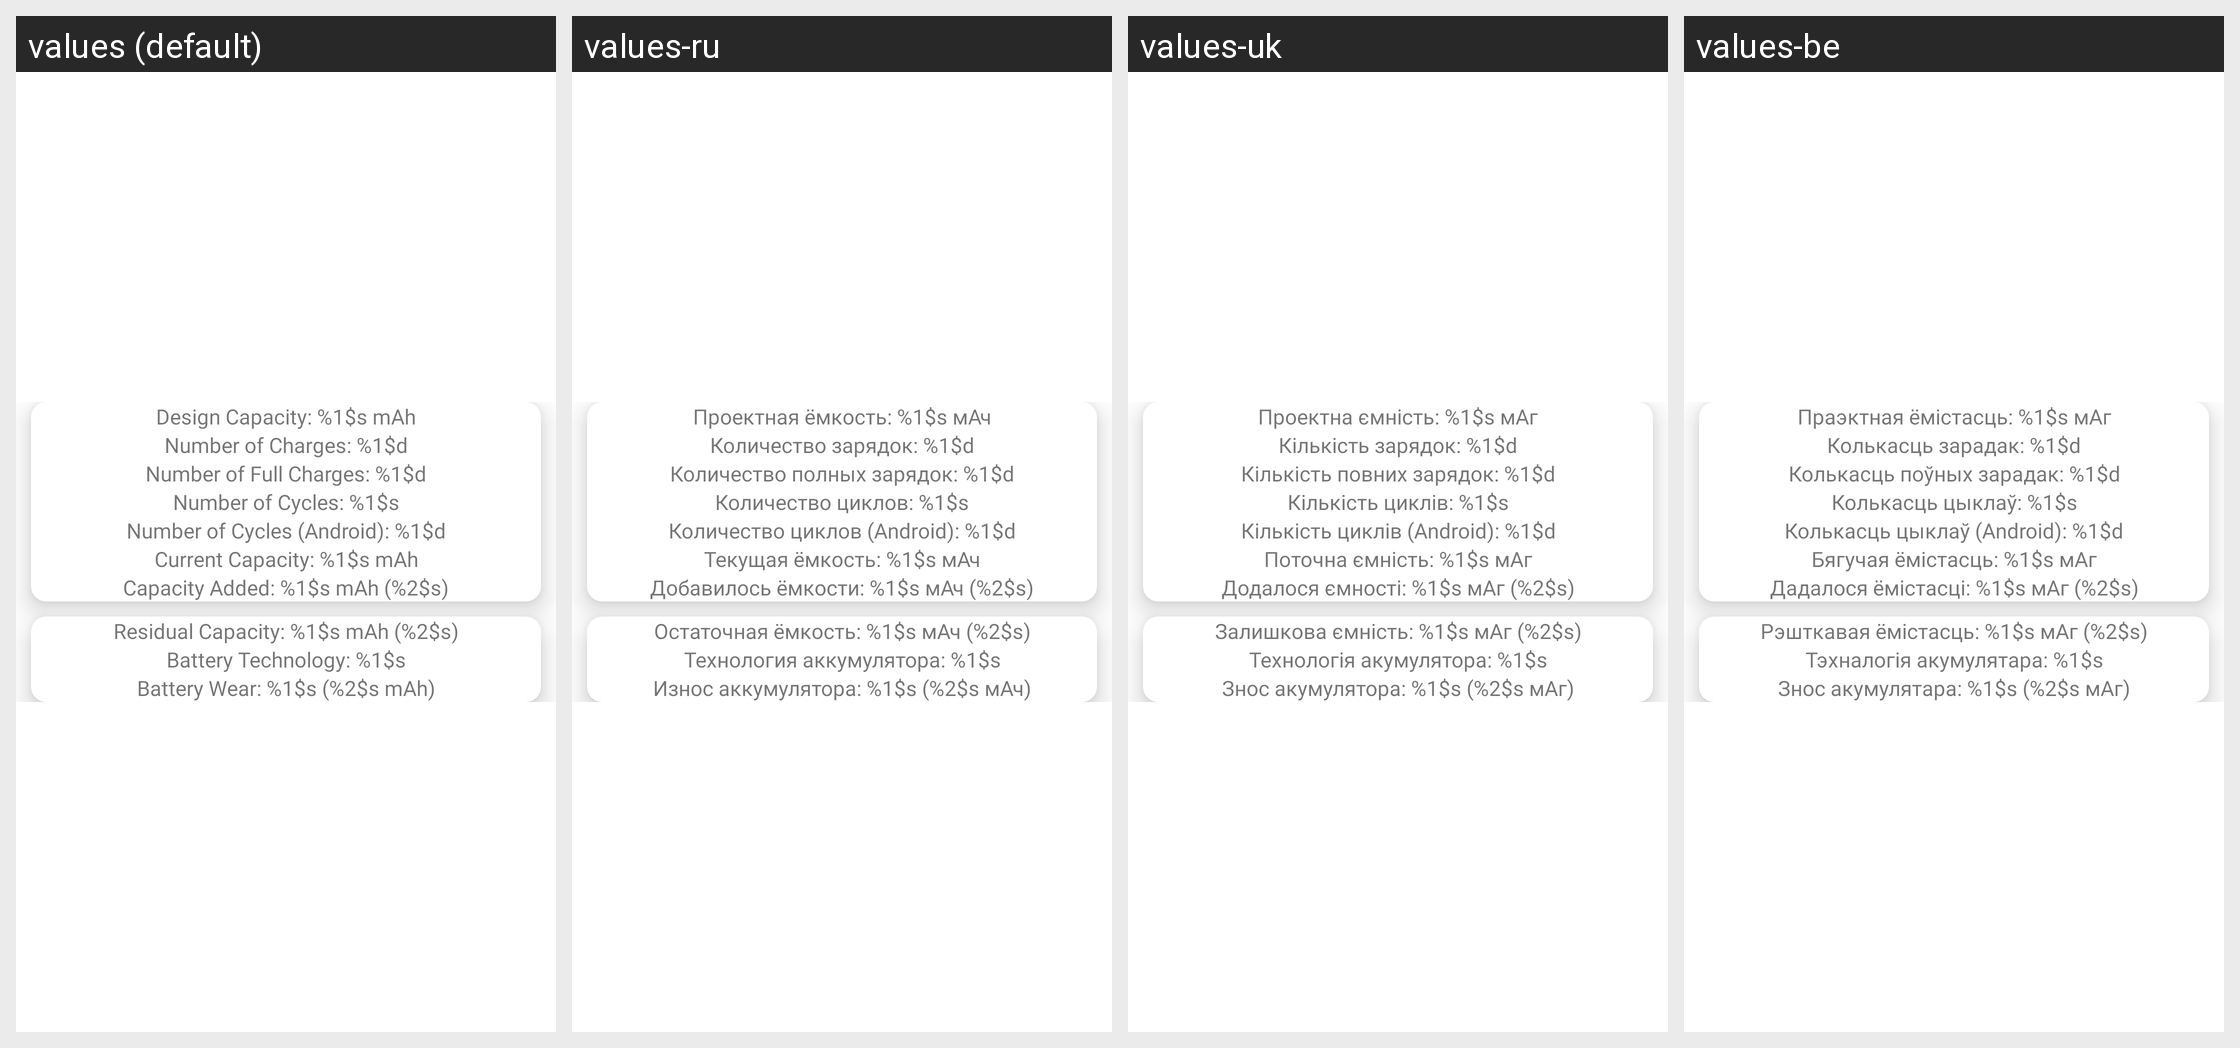

Translations of the strings shown on this Android screen, per locale in the grid:
Android screen res/layout/wear_fragment.xml rendered under 4 locales, left to right: values (default), values-ru, values-uk, values-be. Device: Nexus 5 (rendered at 1080×1920; each locale shown at half size, 540×960, under a caption strip naming it); theme AppTheme.
Other locales in the repository, not shown: values-bg, values-cs, values-de, values-el, values-es, values-fr, values-hi, values-in, values-is, values-it, values-kk, values-lt, values-lv, values-pl, values-pt, values-ro, values-sk, values-sl, values-sv, values-tr.
Strings drawn on this screen, with the default value and each locale's value (text and hints the layout hard-codes, and strings that could not be matched under every locale, appear in the picture but are not listed):

design_capacity
  values: Design Capacity: %1$s mAh
  values-ru: Проектная ёмкость: %1$s мАч
  values-uk: Проектна ємність: %1$s мАг
  values-be: Праэктная ёмістасць: %1$s мАг

number_of_charges
  values: Number of Charges: %1$d
  values-ru: Количество зарядок: %1$d
  values-uk: Кількість зарядок: %1$d
  values-be: Колькасць зарадак: %1$d

number_of_full_charges
  values: Number of Full Charges: %1$d
  values-ru: Количество полных зарядок: %1$d
  values-uk: Кількість повних зарядок: %1$d
  values-be: Колькасць поўных зарадак: %1$d

number_of_cycles
  values: Number of Cycles: %1$s
  values-ru: Количество циклов: %1$s
  values-uk: Кількість циклів: %1$s
  values-be: Колькасць цыклаў: %1$s

number_of_cycles_android
  values: Number of Cycles (Android): %1$d
  values-ru: Количество циклов (Android): %1$d
  values-uk: Кількість циклів (Android): %1$d
  values-be: Колькасць цыклаў (Android): %1$d

current_capacity
  values: Current Capacity: %1$s mAh
  values-ru: Текущая ёмкость: %1$s мАч
  values-uk: Поточна ємність: %1$s мАг
  values-be: Бягучая ёмістасць: %1$s мАг

capacity_added
  values: Capacity Added: %1$s mAh (%2$s)
  values-ru: Добавилось ёмкости: %1$s мАч (%2$s)
  values-uk: Додалося ємності: %1$s мАг (%2$s)
  values-be: Дадалося ёмістасці: %1$s мАг (%2$s)

residual_capacity
  values: Residual Capacity: %1$s mAh (%2$s)
  values-ru: Остаточная ёмкость: %1$s мАч (%2$s)
  values-uk: Залишкова ємність: %1$s мАг (%2$s)
  values-be: Рэшткавая ёмістасць: %1$s мАг (%2$s)

battery_technology
  values: Battery Technology: %1$s
  values-ru: Технология аккумулятора: %1$s
  values-uk: Технологія акумулятора: %1$s
  values-be: Тэхналогія акумулятара: %1$s

battery_wear
  values: Battery Wear: %1$s (%2$s mAh)
  values-ru: Износ аккумулятора: %1$s (%2$s мАч)
  values-uk: Знос акумулятора: %1$s (%2$s мАг)
  values-be: Знос акумулятара: %1$s (%2$s мАг)
